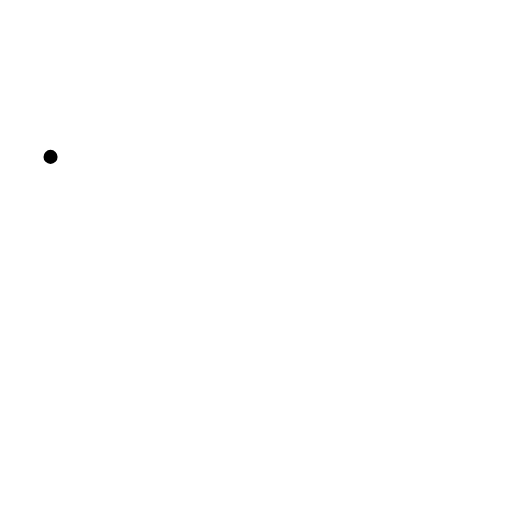
t = 0.00 s
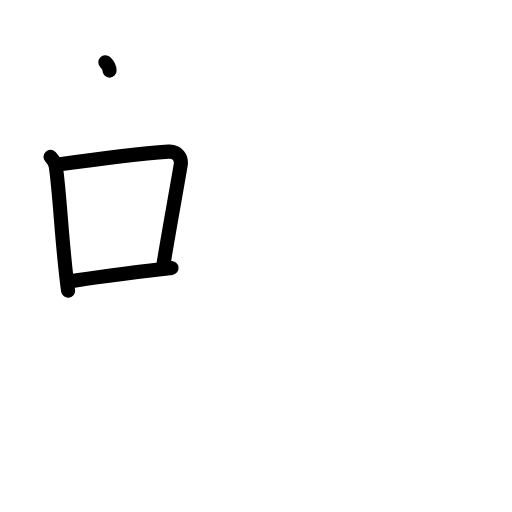
t = 3.20 s
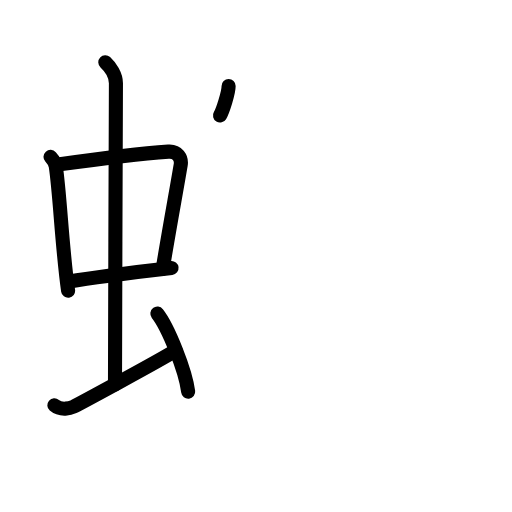
t = 6.40 s
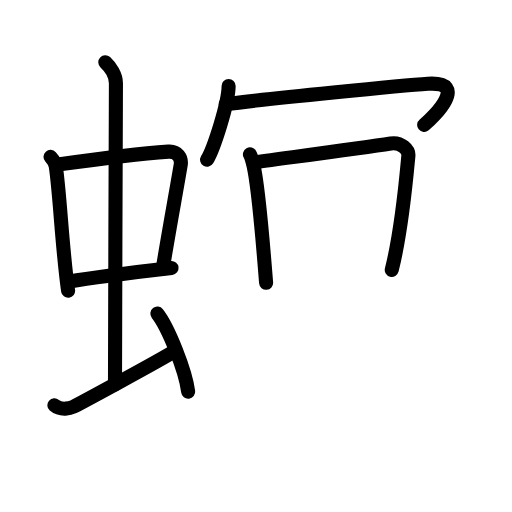
t = 9.60 s
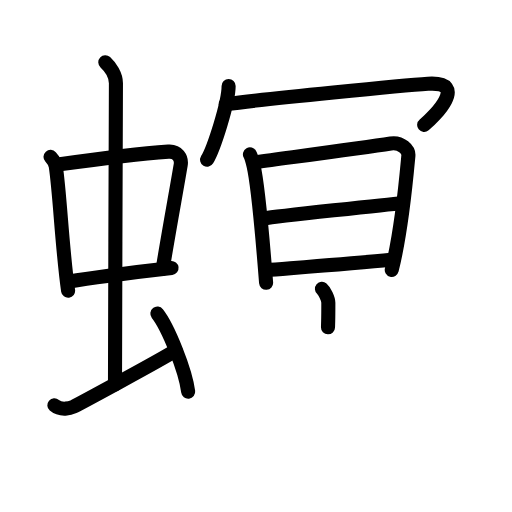
t = 12.80 s
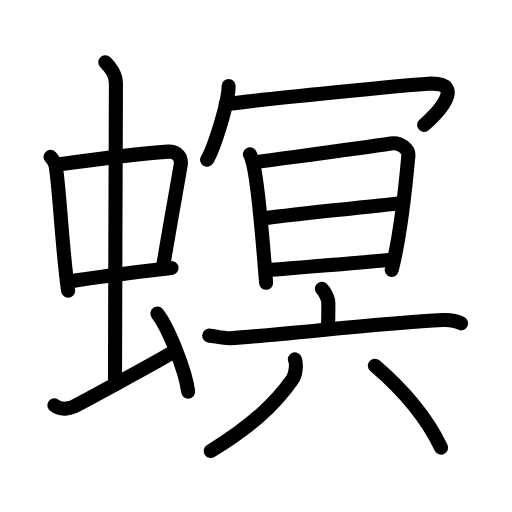
t = 16.00 s

The animated SVG that drew these frames (rendered in a browser with its animation timeline set to each time). Animation: 44 SMIL elements (animate=44); one cycle of 16.00 s.

<?xml version="1.0" encoding="UTF-8"?>
<!--
AniKanjiVG is licensed by CC-BY-SA Paul C. Sommerhoff (https://bitbucket.org/sommerhoff/anikanjivg).
AniKanjiVG uses KanjiVG which is licensed by CC-BY-SA Ulrich Apel (http://kanjivg.tagaini.net).
See also http://creativecommons.org/licenses/by-sa/3.0/
-->
<svg xmlns:kvg='http://kanjivg.tagaini.net' xmlns='http://www.w3.org/2000/svg' width='109' height='109' viewBox='0 0 109 109' style='fill:none;stroke:#000000;stroke-width:3;stroke-linecap:round;stroke-linejoin:round;' id="kvg:kanji_0879f"><g id="kvg:0879f" kvg:element="螟"><g id="kvg:0879f-g1" kvg:element="虫" kvg:position="left" kvg:radical="general"><g id="kvg:0879f-g2" kvg:element="中"><g id="kvg:0879f-g3" kvg:element="口"><path id="kvg:0879f-s1" kvg:type="㇑" d="M10.76,33.4c0.46,0.51,1.02,1.4,1.12,2.06c0.87,5.79,1.37,17.79,2.62,26.43"><animate attributeName="d" begin="0.0s" dur="0.5s" from="M10.76,33.4C10.76,33.4,10.76,33.4,10.76,33.4" to="M10.76,33.4c0.46,0.51,1.02,1.4,1.12,2.06" />
<animate attributeName="d" begin="0.5s" dur="0.5s" from="M10.76,33.4c0.46,0.51,1.02,1.4,1.12,2.06c0,0,0,0,0,0,0" to="M10.76,33.4c0.46,0.51,1.02,1.4,1.12,2.06c0.87,5.79,1.37,17.79,2.62,26.43" />
</path>
<path id="kvg:0879f-s2" kvg:type="㇕b" d="M12.72,34.98c6.93-0.97,18.11-2.33,23.13-2.7c1.96-0.14,2.86,1.38,2.62,2.83c-0.83,4.98-2.48,13.84-3.83,22.12"><animate attributeName="d" begin="1.0s" dur="0.3333333333333333s" from="M12.72,34.98C12.72,34.98,12.72,34.98,12.72,34.98" to="M12.72,34.98c6.93-0.97,18.11-2.33,23.13-2.7" />
<animate attributeName="d" begin="1.3333333333333333s" dur="0.3333333333333333s" from="M12.72,34.98c6.93-0.97,18.11-2.33,23.13-2.7c0,0,0,0,0,0,0" to="M12.72,34.98c6.93-0.97,18.11-2.33,23.13-2.7c1.96-0.14,2.86,1.38,2.62,2.83" />
<animate attributeName="d" begin="1.6666666666666665s" dur="0.3333333333333333s" from="M12.72,34.98c6.93-0.97,18.11-2.33,23.13-2.7c1.96-0.14,2.86,1.38,2.62,2.83c0,0,0,0,0,0,0" to="M12.72,34.98c6.93-0.97,18.11-2.33,23.13-2.7c1.96-0.14,2.86,1.38,2.62,2.83c-0.83,4.98-2.48,13.84-3.83,22.12" />
<animate attributeName="d" begin="0s" dur="1.0s" from="M-100,-100" to="M-100,-100" />
</path>
<path id="kvg:0879f-s3" kvg:type="㇐b" d="M14.76,59.93c5.58-0.98,13.96-1.98,21.76-2.89"><animate attributeName="d" begin="2.0s" dur="1.0s" from="M14.76,59.93C14.76,59.93,14.76,59.93,14.76,59.93" to="M14.76,59.93c5.58-0.98,13.96-1.98,21.76-2.89" />
<animate attributeName="d" begin="0s" dur="2.0s" from="M-100,-100" to="M-100,-100" />
</path>
</g>
<g id="kvg:0879f-g4" kvg:element="丨"><path id="kvg:0879f-s4" kvg:type="㇑a" d="M22.42,13.25c1.08,1,2.26,2.75,2.26,4.47c0,4.78-0.2,50.78-0.2,64.16"><animate attributeName="d" begin="3.0s" dur="0.5s" from="M22.42,13.25C22.42,13.25,22.42,13.25,22.42,13.25" to="M22.42,13.25c1.08,1,2.26,2.75,2.26,4.47" />
<animate attributeName="d" begin="3.5s" dur="0.5s" from="M22.42,13.25c1.08,1,2.26,2.75,2.26,4.47c0,0,0,0,0,0,0" to="M22.42,13.25c1.08,1,2.26,2.75,2.26,4.47c0,4.78-0.2,50.78-0.2,64.16" />
<animate attributeName="d" begin="0s" dur="3.0s" from="M-100,-100" to="M-100,-100" />
</path>
</g>
</g>
<path id="kvg:0879f-s5" kvg:type="㇀" d="M11.57,86.27c1.43,1.23,3.46,0.61,4.06,0.32c0.6-0.29,18.04-9.65,21.76-11.97"><animate attributeName="d" begin="4.0s" dur="0.5s" from="M11.57,86.27C11.57,86.27,11.57,86.27,11.57,86.27" to="M11.57,86.27c1.43,1.23,3.46,0.61,4.06,0.32" />
<animate attributeName="d" begin="4.5s" dur="0.5s" from="M11.57,86.27c1.43,1.23,3.46,0.61,4.06,0.32c0,0,0,0,0,0,0" to="M11.57,86.27c1.43,1.23,3.46,0.61,4.06,0.32c0.6-0.29,18.04-9.65,21.76-11.97" />
<animate attributeName="d" begin="0s" dur="4.0s" from="M-100,-100" to="M-100,-100" />
</path>
<path id="kvg:0879f-s6" kvg:type="㇔" d="M33.5,66.75c2.31,2.94,5.98,12.08,6.56,16.64"><animate attributeName="d" begin="5.0s" dur="1.0s" from="M33.5,66.75C33.5,66.75,33.5,66.75,33.5,66.75" to="M33.5,66.75c2.31,2.94,5.98,12.08,6.56,16.64" />
<animate attributeName="d" begin="0s" dur="5.0s" from="M-100,-100" to="M-100,-100" />
</path>
</g>
<g id="kvg:0879f-g5" kvg:element="冥" kvg:position="right"><g id="kvg:0879f-g6" kvg:element="冖" kvg:position="top"><path id="kvg:0879f-s7" kvg:type="㇔" d="M48.67,18.32c0,3.55-3.15,13.31-4.58,15.68"><animate attributeName="d" begin="6.0s" dur="1.0s" from="M48.67,18.32C48.67,18.32,48.67,18.32,48.67,18.32" to="M48.67,18.32c0,3.55-3.15,13.31-4.58,15.68" />
<animate attributeName="d" begin="0s" dur="6.0s" from="M-100,-100" to="M-100,-100" />
</path>
<path id="kvg:0879f-s8" kvg:type="㇖b" d="M48.06,22.17c8.94-1.17,37.83-4,43.04-4.34c8.91-0.58,1.23,7.11-0.8,8.76"><animate attributeName="d" begin="7.0s" dur="0.5s" from="M48.06,22.17C48.06,22.17,48.06,22.17,48.06,22.17" to="M48.06,22.17c8.94-1.17,37.83-4,43.04-4.34" />
<animate attributeName="d" begin="7.5s" dur="0.5s" from="M48.06,22.17c8.94-1.17,37.83-4,43.04-4.34c0,0,0,0,0,0,0" to="M48.06,22.17c8.94-1.17,37.83-4,43.04-4.34c8.91-0.58,1.23,7.11-0.8,8.76" />
<animate attributeName="d" begin="0s" dur="7.0s" from="M-100,-100" to="M-100,-100" />
</path>
</g>
<g id="kvg:0879f-g7" kvg:position="bottom"><g id="kvg:0879f-g8" kvg:element="日"><path id="kvg:0879f-s9" kvg:type="㇑" d="M53.21,32.86c0.15,0.27,0.5,1.3,0.75,2.34c1.05,4.46,2.04,16.69,2.69,25.01"><animate attributeName="d" begin="8.0s" dur="0.5s" from="M53.21,32.86C53.21,32.86,53.21,32.86,53.21,32.86" to="M53.21,32.86c0.15,0.27,0.5,1.3,0.75,2.34" />
<animate attributeName="d" begin="8.5s" dur="0.5s" from="M53.21,32.86c0.15,0.27,0.5,1.3,0.75,2.34c0,0,0,0,0,0,0" to="M53.21,32.86c0.15,0.27,0.5,1.3,0.75,2.34c1.05,4.46,2.04,16.69,2.69,25.01" />
<animate attributeName="d" begin="0s" dur="8.0s" from="M-100,-100" to="M-100,-100" />
</path>
<path id="kvg:0879f-s10" kvg:type="㇕a" d="M54.68,34.49c8.15-1.12,22.42-3.01,28.5-3.95c2.24-0.35,3.88,1.38,3.76,2.61c-0.42,4.5-1.38,15.75-3.54,24.3"><animate attributeName="d" begin="9.0s" dur="0.3333333333333333s" from="M54.68,34.49C54.68,34.49,54.68,34.49,54.68,34.49" to="M54.68,34.49c8.15-1.12,22.42-3.01,28.5-3.95" />
<animate attributeName="d" begin="9.333333333333334s" dur="0.3333333333333333s" from="M54.68,34.49c8.15-1.12,22.42-3.01,28.5-3.95c0,0,0,0,0,0,0" to="M54.68,34.49c8.15-1.12,22.42-3.01,28.5-3.95c2.24-0.35,3.88,1.38,3.76,2.61" />
<animate attributeName="d" begin="9.666666666666666s" dur="0.3333333333333333s" from="M54.68,34.49c8.15-1.12,22.42-3.01,28.5-3.95c2.24-0.35,3.88,1.38,3.76,2.61c0,0,0,0,0,0,0" to="M54.68,34.49c8.15-1.12,22.42-3.01,28.5-3.95c2.24-0.35,3.88,1.38,3.76,2.61c-0.42,4.5-1.38,15.75-3.54,24.3" />
<animate attributeName="d" begin="0s" dur="9.0s" from="M-100,-100" to="M-100,-100" />
</path>
<path id="kvg:0879f-s11" kvg:type="㇐a" d="M56.2,46.51c2.66-0.44,27.1-3.08,29.3-3.26"><animate attributeName="d" begin="10.0s" dur="1.0s" from="M56.2,46.51C56.2,46.51,56.2,46.51,56.2,46.51" to="M56.2,46.51c2.66-0.44,27.1-3.08,29.3-3.26" />
<animate attributeName="d" begin="0s" dur="10.0s" from="M-100,-100" to="M-100,-100" />
</path>
<path id="kvg:0879f-s12" kvg:type="㇐a" d="M56.69,57.53c5.87-0.48,18.47-1.44,26.57-2.22"><animate attributeName="d" begin="11.0s" dur="1.0s" from="M56.69,57.53C56.69,57.53,56.69,57.53,56.69,57.53" to="M56.69,57.53c5.87-0.48,18.47-1.44,26.57-2.22" />
<animate attributeName="d" begin="0s" dur="11.0s" from="M-100,-100" to="M-100,-100" />
</path>
</g>
<g id="kvg:0879f-g9" kvg:element="六"><g id="kvg:0879f-g10" kvg:element="亠" kvg:position="top"><path id="kvg:0879f-s13" kvg:type="㇑a" d="M68.54,61.5c0.51,0.43,1.36,2.11,1.36,2.97c0,3.42-0.01,2.76-0.07,5.21"><animate attributeName="d" begin="12.0s" dur="0.5s" from="M68.54,61.5C68.54,61.5,68.54,61.5,68.54,61.5" to="M68.54,61.5c0.51,0.43,1.36,2.11,1.36,2.97" />
<animate attributeName="d" begin="12.5s" dur="0.5s" from="M68.54,61.5c0.51,0.43,1.36,2.11,1.36,2.97c0,0,0,0,0,0,0" to="M68.54,61.5c0.51,0.43,1.36,2.11,1.36,2.97c0,3.42-0.01,2.76-0.07,5.21" />
<animate attributeName="d" begin="0s" dur="12.0s" from="M-100,-100" to="M-100,-100" />
</path>
<path id="kvg:0879f-s14" kvg:type="㇐" d="M44.54,71.45c1.04,0.1,3.4,0.62,4.41,0.55c11.55-0.75,32.3-3.25,45.35-3.87c1.71-0.08,2.58,0.05,3.86,0.7"><animate attributeName="d" begin="13.0s" dur="0.3333333333333333s" from="M44.54,71.45C44.54,71.45,44.54,71.45,44.54,71.45" to="M44.54,71.45c1.04,0.1,3.4,0.62,4.41,0.55" />
<animate attributeName="d" begin="13.333333333333334s" dur="0.3333333333333333s" from="M44.54,71.45c1.04,0.1,3.4,0.62,4.41,0.55c0,0,0,0,0,0,0" to="M44.54,71.45c1.04,0.1,3.4,0.62,4.41,0.55c11.55-0.75,32.3-3.25,45.35-3.87" />
<animate attributeName="d" begin="13.666666666666666s" dur="0.3333333333333333s" from="M44.54,71.45c1.04,0.1,3.4,0.62,4.41,0.55c11.55-0.75,32.3-3.25,45.35-3.87c0,0,0,0,0,0,0" to="M44.54,71.45c1.04,0.1,3.4,0.62,4.41,0.55c11.55-0.75,32.3-3.25,45.35-3.87c1.71-0.08,2.58,0.05,3.86,0.7" />
<animate attributeName="d" begin="0s" dur="13.0s" from="M-100,-100" to="M-100,-100" />
</path>
</g>
<g id="kvg:0879f-g11" kvg:element="八" kvg:position="bottom"><path id="kvg:0879f-s15" kvg:type="㇒" d="M62.77,76.49c0.42,0.88,0.22,3.19-0.5,4.24c-3.93,5.69-9.25,10.33-17.4,15.28"><animate attributeName="d" begin="14.0s" dur="0.5s" from="M62.77,76.49C62.77,76.49,62.77,76.49,62.77,76.49" to="M62.77,76.49c0.42,0.88,0.22,3.19-0.5,4.24" />
<animate attributeName="d" begin="14.5s" dur="0.5s" from="M62.77,76.49c0.42,0.88,0.22,3.19-0.5,4.24c0,0,0,0,0,0,0" to="M62.77,76.49c0.42,0.88,0.22,3.19-0.5,4.24c-3.93,5.69-9.25,10.33-17.4,15.28" />
<animate attributeName="d" begin="0s" dur="14.0s" from="M-100,-100" to="M-100,-100" />
</path>
<path id="kvg:0879f-s16" kvg:type="㇏" d="M79.8,77.86c6.07,5.18,11.08,11.16,14.11,17.45"><animate attributeName="d" begin="15.0s" dur="1.0s" from="M79.8,77.86C79.8,77.86,79.8,77.86,79.8,77.86" to="M79.8,77.86c6.07,5.18,11.08,11.16,14.11,17.45" />
<animate attributeName="d" begin="0s" dur="15.0s" from="M-100,-100" to="M-100,-100" />
</path>
</g>
</g>
</g>
</g>
</g>
</svg>
